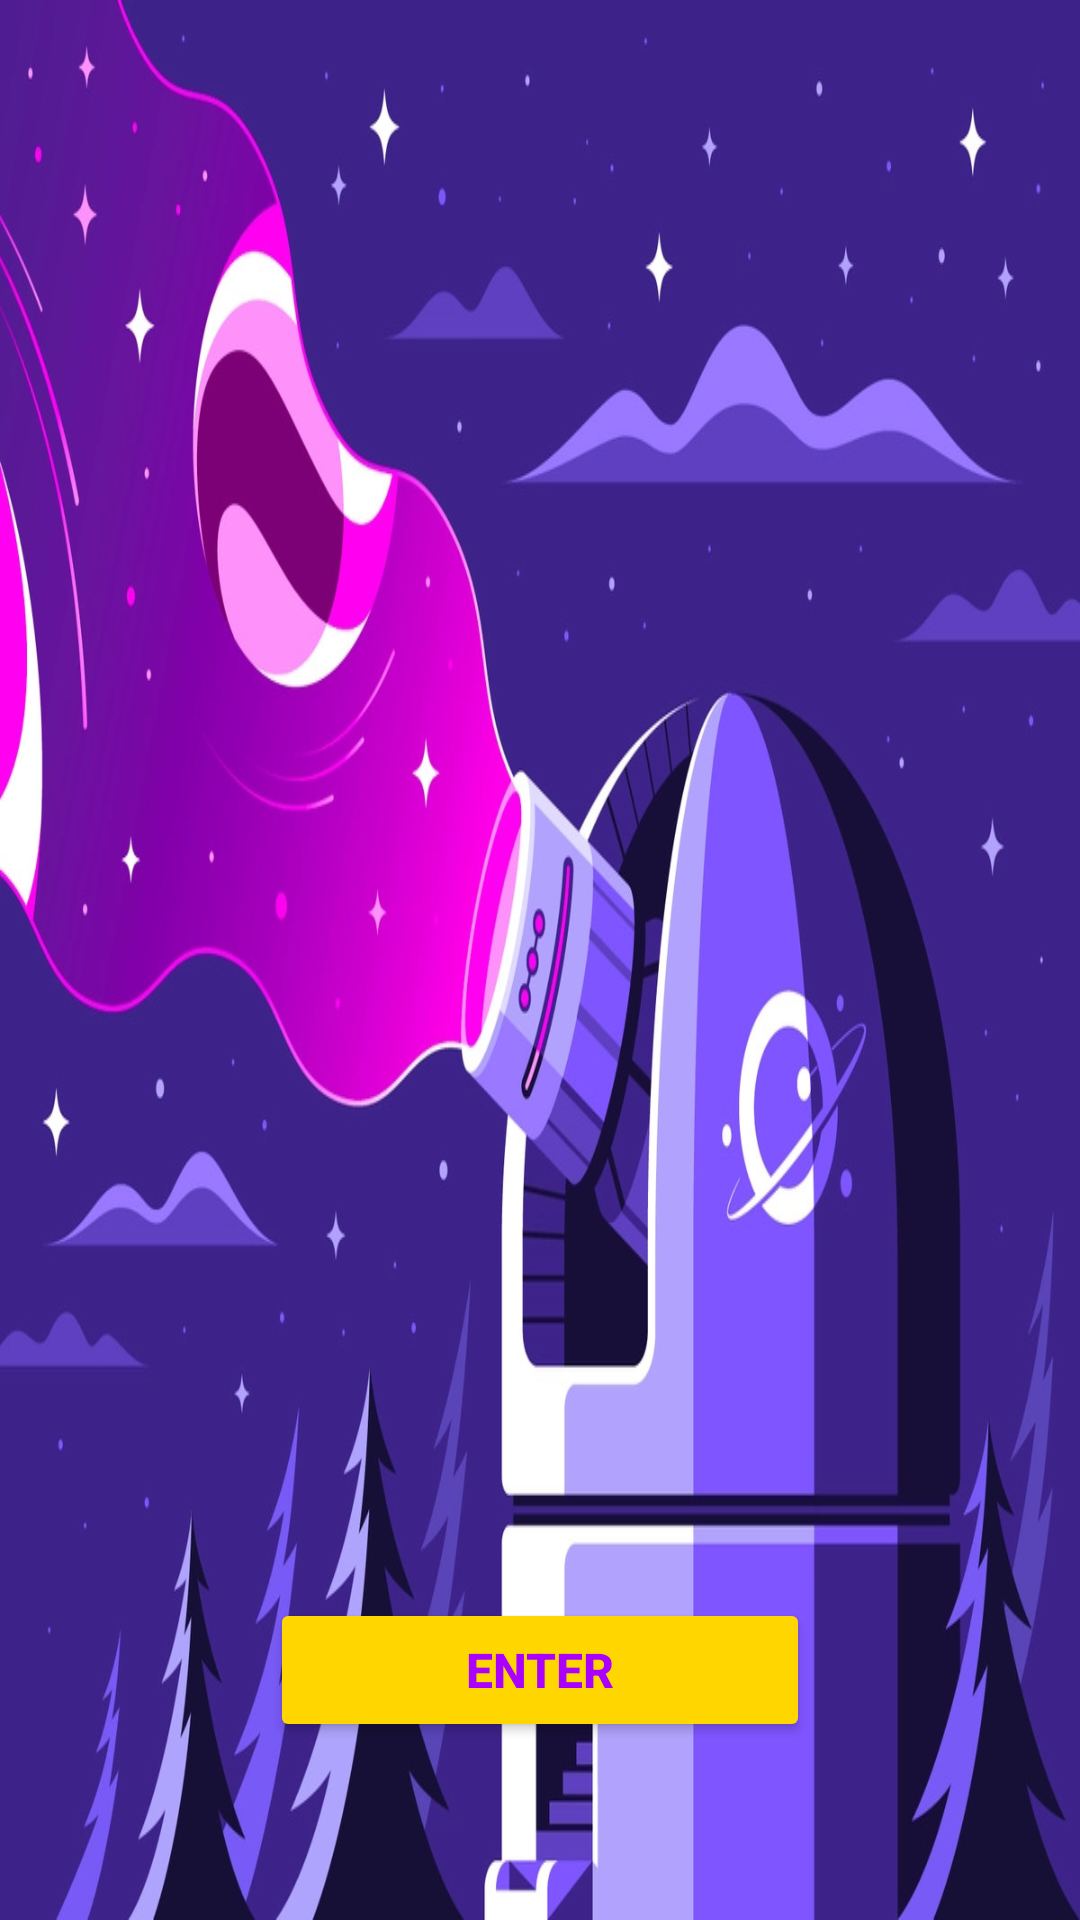

Android layout source for this screen:
<!-- AndroidManifest.xml: application theme AppTheme -->
<!-- res/layout/activity_start.xml -->
<?xml version="1.0" encoding="utf-8"?>
<androidx.constraintlayout.widget.ConstraintLayout xmlns:android="http://schemas.android.com/apk/res/android"
    xmlns:app="http://schemas.android.com/apk/res-auto"
    xmlns:tools="http://schemas.android.com/tools"
    android:layout_width="match_parent"
    android:background="@drawable/space"
    android:layout_height="match_parent">

    <Button
        android:id="@+id/enter"
        android:layout_width="0dp"
        android:layout_height="wrap_content"
        android:text="@string/enter"
        android:textSize="16sp"
        android:textColor="#AA00FF"
        android:backgroundTint="#FFD600"
        android:textStyle="bold"
        app:layout_constraintBottom_toBottomOf="parent"
        app:layout_constraintEnd_toEndOf="parent"
        app:layout_constraintHorizontal_bias="0.5"
        app:layout_constraintStart_toStartOf="parent"
        app:layout_constraintTop_toTopOf="parent"
        app:layout_constraintVertical_bias="0.9"
        app:layout_constraintWidth_percent="0.5" />

</androidx.constraintlayout.widget.ConstraintLayout>
<!-- resources referenced by this layout -->
<resources>
  <!-- drawable space: jpg bitmap (drawable, 141545 bytes) -->
  <string name="enter">Enter</string>
  <style name="AppTheme" parent="Theme.AppCompat.Light.NoActionBar">
          
          <item name="colorPrimary">@color/colorPrimary</item>
          <item name="colorPrimaryDark">@color/colorPrimaryDark</item>
          <item name="colorAccent">#AA00FF</item>
      </style>
  <!-- not gathered from this repository: default colours our renderer supplied (Android Studio template values) -->
  <color name="colorPrimary">#FF6200EE</color>
  <color name="colorPrimaryDark">#FF3700B3</color>
</resources>
